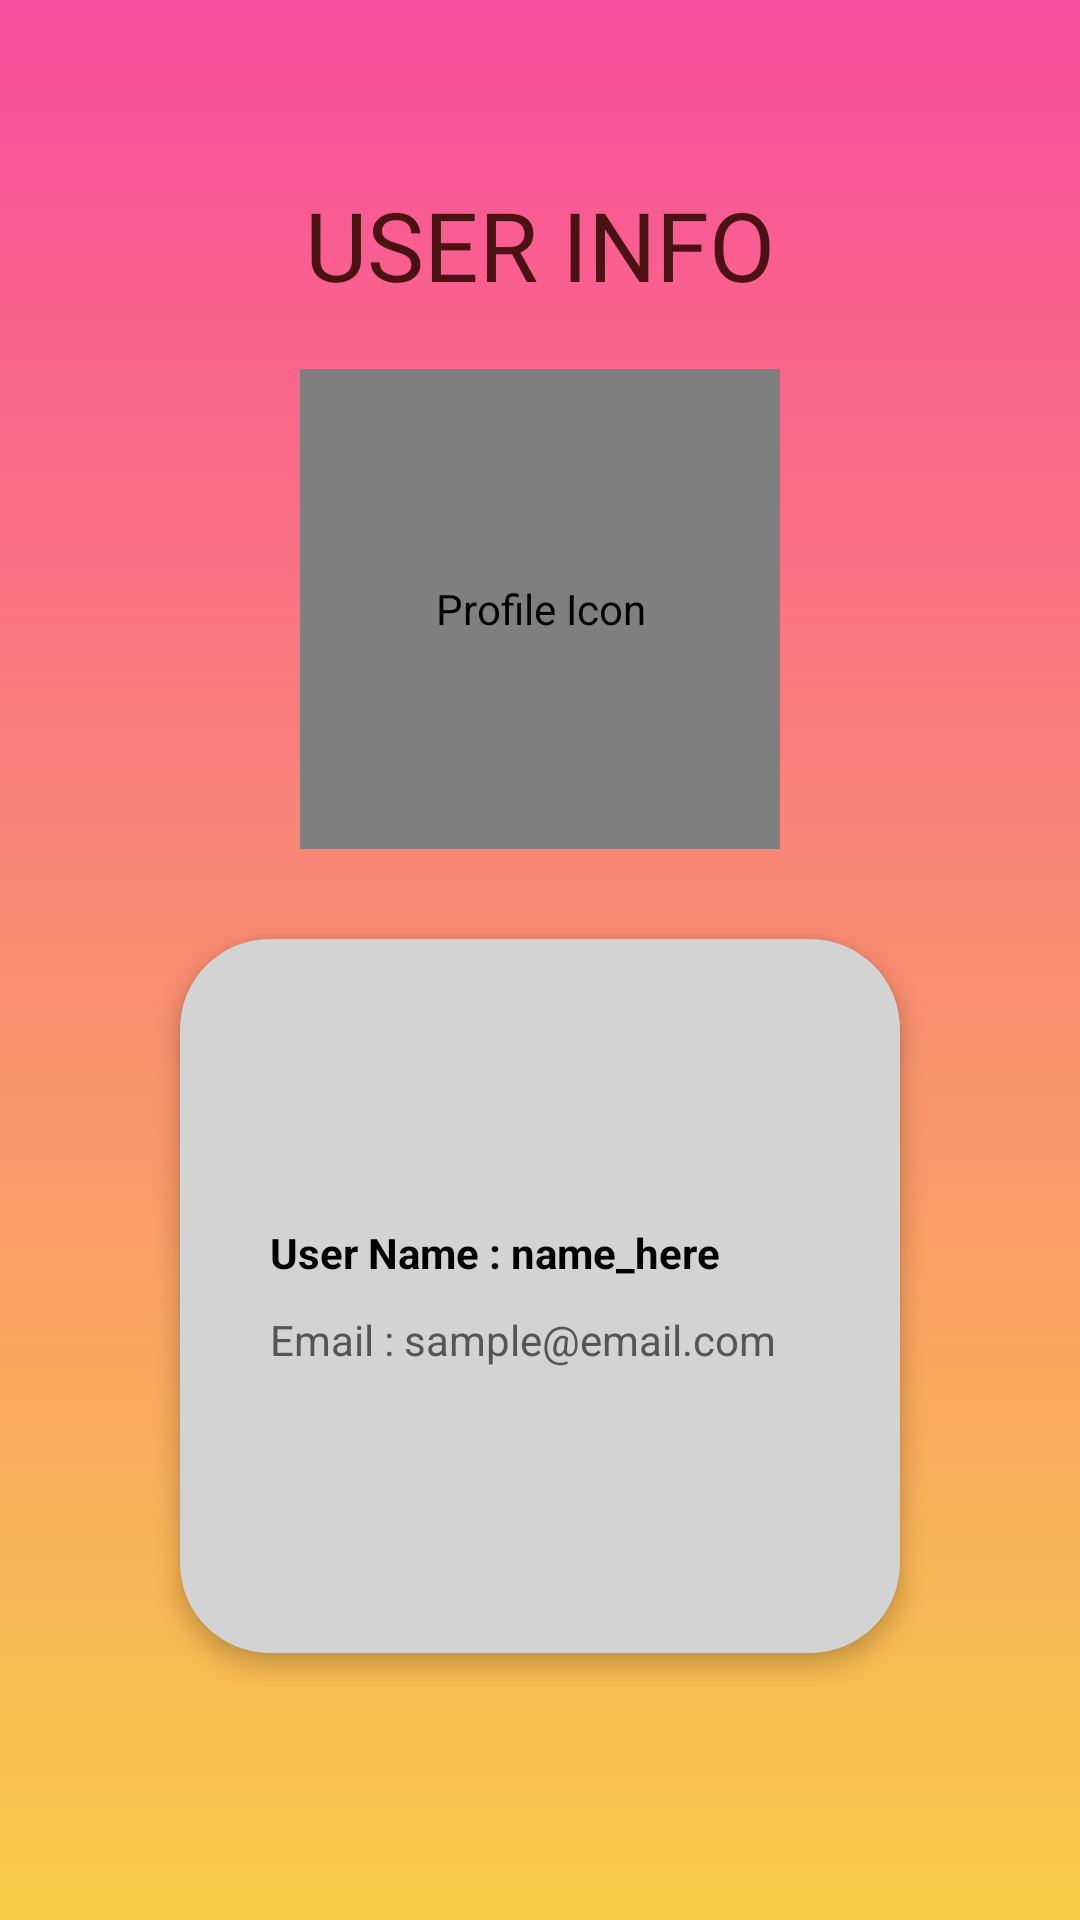

Produce the Android XML layout that renders to this screen, including the resource entries it uses.
<!-- AndroidManifest.xml: application theme Theme.TECH_PULSE -->
<!-- res/layout/activity_user_info.xml -->
<?xml version="1.0" encoding="utf-8"?>
<LinearLayout xmlns:android="http://schemas.android.com/apk/res/android"
    xmlns:app="http://schemas.android.com/apk/res-auto"
    android:id="@+id/user_info"
    android:layout_width="match_parent"
    android:layout_height="match_parent"
    android:background="@drawable/user_background_gradient"
    android:orientation="vertical"
    android:gravity="center_horizontal"
    android:padding="20dp">

    
    <TextView
        android:id="@+id/userInfoTitle"
        android:layout_width="wrap_content"
        android:layout_height="wrap_content"
        android:text="USER INFO"
        android:fontFamily="@font/abrilfatface_regular"
        android:textSize="32dp"
        android:textColor="#4B1213"
        android:layout_marginTop="40dp" />

    
    <de.hdodenhof.circleimageview.CircleImageView
        android:id="@+id/profileIcon"
        android:layout_width="160dp"
        android:layout_height="160dp"
        android:layout_marginTop="20dp"
        android:src="@drawable/person_add_29dp_1f1f1f_fill0_wght100_grad_25_opsz24"
        android:contentDescription="Profile Icon"
        android:background="@drawable/user_circle_background"
        android:scaleType="centerCrop"
        android:cropToPadding="true"/>

    
    <LinearLayout
        android:id="@+id/profile_layout"
        android:layout_width="match_parent"
        android:layout_height="wrap_content"
        android:orientation="vertical"
        android:background="@drawable/info_card_background"
        android:layout_marginTop="30dp"
        android:paddingTop="95dp"
        android:paddingBottom="95dp"
        android:paddingLeft="30dp"
        android:layout_marginBottom="60dp"
        android:layout_marginStart="40dp"
        android:layout_marginEnd="40dp"
        android:elevation="4dp"
        android:clipToPadding="false"
        android:layout_gravity="center">

        <TextView
            android:id="@+id/userName"
            android:layout_width="wrap_content"
            android:layout_height="wrap_content"
            android:text="User Name : name_here"
            android:textColor="#000000"
            android:textStyle="bold" />

        <TextView
            android:id="@+id/email"
            android:layout_width="wrap_content"
            android:layout_height="wrap_content"
            android:text="Email : sample@email.com"
            android:layout_marginTop="10dp"
            android:textColor="#555555" />
    </LinearLayout>

    
    <com.google.android.material.button.MaterialButton
        android:id="@+id/btnSignOut"
        android:layout_width="200dp"
        android:layout_height="wrap_content"
        android:text="SIGN OUT"
        android:textSize="24dp"
        android:fontFamily="@font/abrilfatface_regular"
        android:textColor="#FFFFFF"
        android:layout_marginBottom="10dp"
        android:background="@drawable/button_gradient"
        android:insetTop="0dp"
        android:insetBottom="0dp"
        app:backgroundTint="@null"/>

    
    <com.google.android.material.button.MaterialButton
        android:id="@+id/btnEdit"
        android:layout_width="200dp"
        android:layout_height="wrap_content"
        android:text="EDIT"
        android:textSize="24dp"
        android:fontFamily="@font/abrilfatface_regular"
        android:textColor="#FFFFFF"
        android:background="@drawable/button_gradient"
        android:insetTop="0dp"
        android:insetBottom="0dp"
        app:backgroundTint="@null"/>


</LinearLayout>
<!-- resources referenced by this layout -->
<resources>
  <!-- drawable button_gradient (drawable) -->
  <shape xmlns:android="http://schemas.android.com/apk/res/android"
      android:shape="rectangle">
      <gradient
          android:startColor="#9D43B6"
          android:endColor="#E83B5D"
          android:angle="0"/>
      <corners android:radius="20dp"/>
  
      <stroke
          android:width="2dp"
          android:color="#000000" />
  </shape>
  <!-- drawable info_card_background (drawable) -->
  <?xml version="1.0" encoding="utf-8"?>
  <shape xmlns:android="http://schemas.android.com/apk/res/android"
      android:shape="rectangle">
      <solid android:color="#D3D3D3" />
      <corners android:radius="30dp" />
  </shape>
  <!-- drawable person_add_29dp_1f1f1f_fill0_wght100_grad_25_opsz24 (drawable) -->
  <vector xmlns:android="http://schemas.android.com/apk/res/android"
      android:width="24dp"
      android:height="24dp"
      android:viewportWidth="960"
      android:viewportHeight="960">
    <path
        android:pathData="M732,532.5v-119L613,413.5L613,388h119v-119h25.5v119h119v25.5h-119v119L732,532.5ZM360.5,448.5q-43.55,0 -74.52,-30.97Q255,386.55 255,343t30.98,-74.53q30.97,-30.97 74.52,-30.97t74.52,30.97Q466,299.45 466,343t-30.98,74.53q-30.97,30.97 -74.52,30.97ZM97,721.5v-49q0,-21.61 12.99,-40.37 12.99,-18.76 35.91,-29.53 54.84,-25.55 108.47,-38.57Q308,551 360.52,551q52.51,0 106.25,13 53.73,13 108.45,38.55 22.86,10.79 35.82,29.56T624,672.5v49L97,721.5ZM122.5,696h476v-23.37q0,-14.32 -9.5,-26.72 -9.5,-12.41 -26.5,-21.91 -48.13,-23 -99.13,-35.25 -51,-12.25 -102.93,-12.25 -52.28,0 -103.11,12.25T159,624q-17.5,9.5 -27,22t-9.5,26.5v23.5ZM360.5,423q33,0 56.5,-23.5t23.5,-56.5q0,-33 -23.5,-56.5T360.5,263q-33,0 -56.5,23.5T280.5,343q0,33 23.5,56.5t56.5,23.5ZM360.5,343ZM360.5,696Z"
        android:fillColor="#1f1f1f"/>
  </vector>
  <!-- drawable user_background_gradient (drawable) -->
  <?xml version="1.0" encoding="utf-8"?>
  <shape xmlns:android="http://schemas.android.com/apk/res/android"
      android:shape="rectangle">
  
      <gradient
          android:angle="270"
          android:startColor="#f94d9d"
          android:endColor="#f9cc47"
          android:type="linear" />
  </shape>
  <style name="Theme.TECH_PULSE" parent="Base.Theme.TECH_PULSE" />
  <style name="Base.Theme.TECH_PULSE" parent="Theme.Material3.DayNight.NoActionBar">
          
          
      </style>
</resources>
